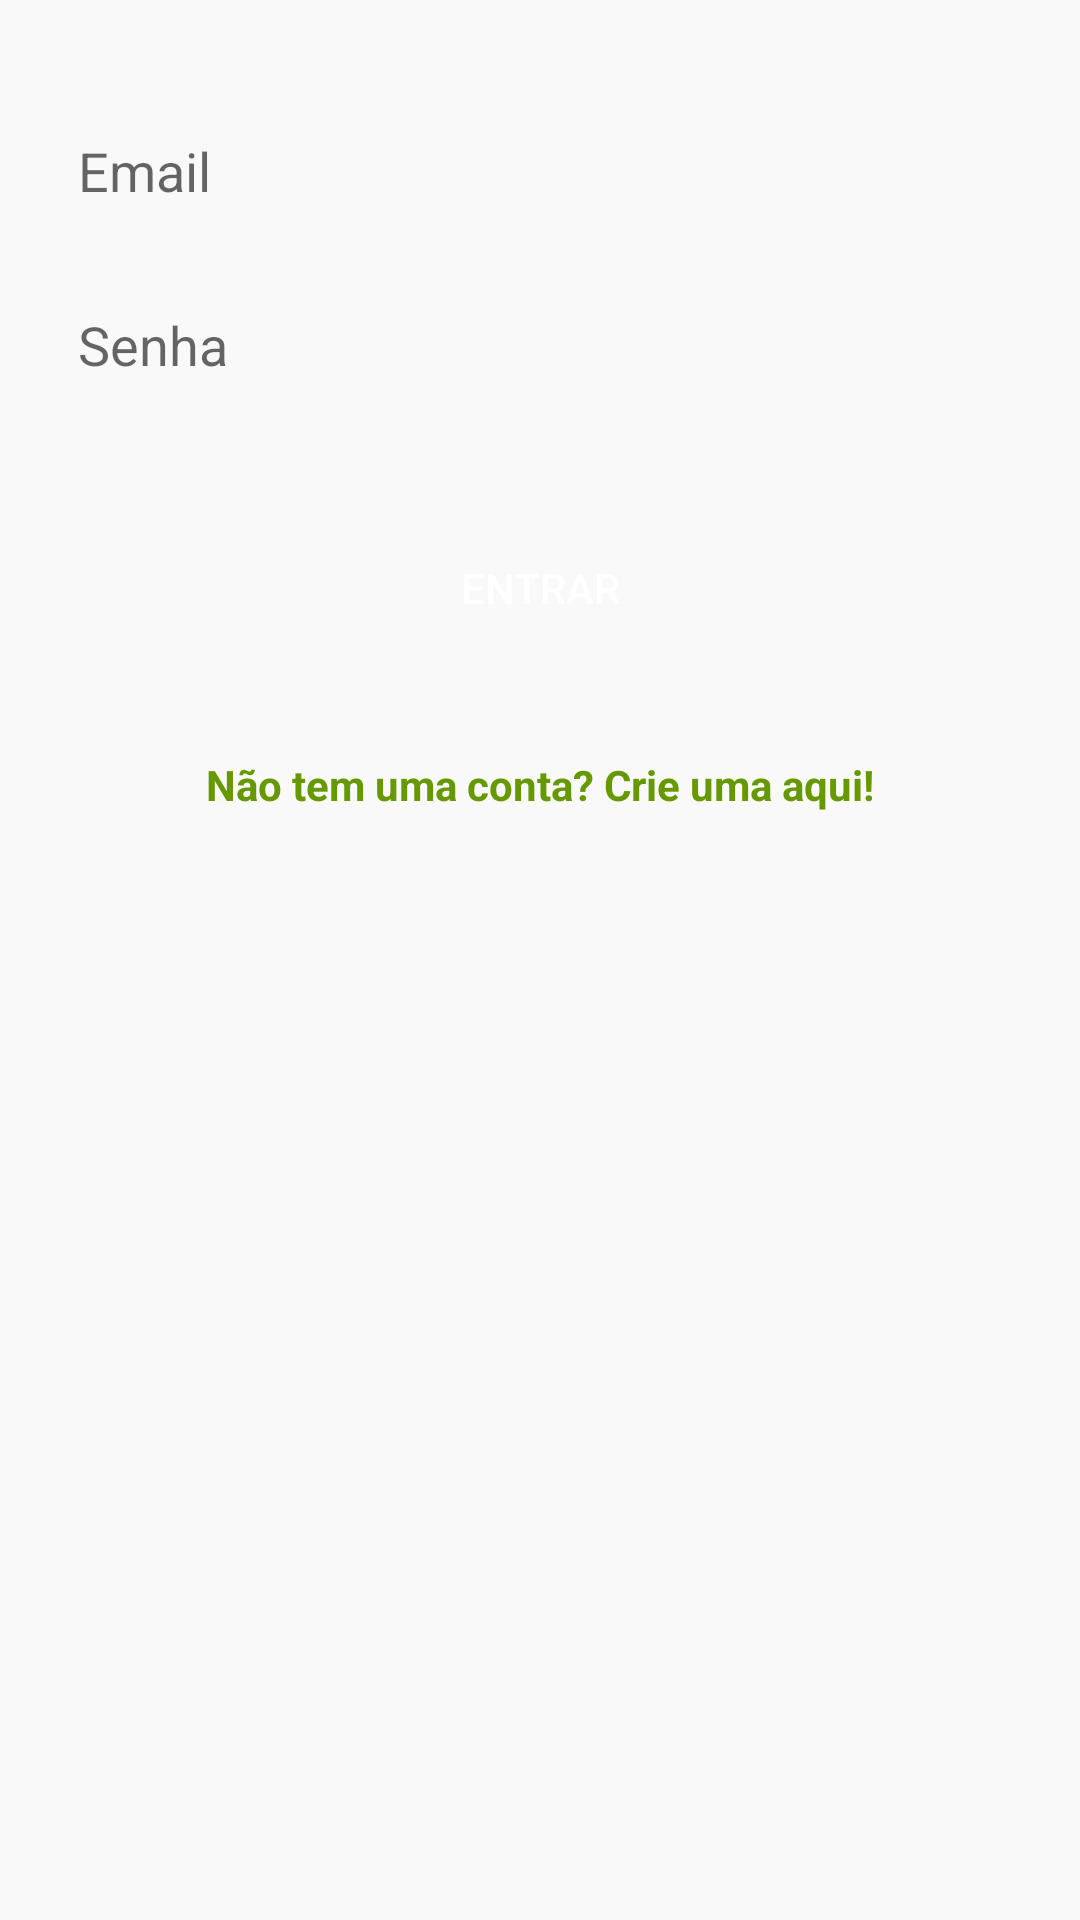

Produce the Android XML layout that renders to this screen, including the resource entries it uses.
<!-- AndroidManifest.xml: application theme Theme.AppCompat.Light.DarkActionBar -->
<!-- res/layout/act_login.xml -->
<?xml version="1.0" encoding="utf-8"?>
<androidx.constraintlayout.widget.ConstraintLayout xmlns:android="http://schemas.android.com/apk/res/android"
    xmlns:app="http://schemas.android.com/apk/res-auto"
    xmlns:tools="http://schemas.android.com/tools"
    android:layout_width="match_parent"
    android:layout_height="match_parent"
    android:background="@color/bg_Color"
    tools:context="com.example.zapchat.LoginActivity">

    <EditText
        android:id="@+id/edit_Email"
        android:layout_width="0dp"
        android:layout_height="50dp"
        android:layout_marginStart="16dp"
        android:layout_marginTop="32dp"
        android:layout_marginEnd="16dp"
        android:ems="10"
        android:paddingLeft="10dp"
        android:hint="Email"
        android:background="@drawable/bg_edittext_rounded"
        android:inputType="textEmailAddress"
        app:layout_constraintEnd_toEndOf="parent"
        app:layout_constraintStart_toStartOf="parent"
        app:layout_constraintTop_toTopOf="parent" />

    <EditText
        android:id="@+id/edit_Password"
        android:layout_width="0dp"
        android:layout_height="50dp"
        android:layout_marginTop="8dp"
        android:background="@drawable/bg_edittext_rounded"
        android:ems="10"
        android:paddingLeft="10dp"
        android:hint="Senha"
        android:inputType="textPassword"
        app:layout_constraintEnd_toEndOf="@+id/edit_Email"
        app:layout_constraintStart_toStartOf="@+id/edit_Email"
        app:layout_constraintTop_toBottomOf="@+id/edit_Email" />

    <Button
        android:id="@+id/btn_Enter"
        android:layout_width="0dp"
        android:layout_height="wrap_content"
        android:layout_marginTop="32dp"
        android:background="@drawable/bg_button_rounded"
        android:text="@string/enter"
        android:textColor="@android:color/white"
        app:layout_constraintEnd_toEndOf="@+id/edit_Password"
        app:layout_constraintStart_toStartOf="@+id/edit_Password"
        app:layout_constraintTop_toBottomOf="@+id/edit_Password" />

    <TextView
        android:id="@+id/txt_Account"
        android:layout_width="wrap_content"
        android:layout_height="wrap_content"
        android:layout_marginTop="32dp"
        android:textColor="@android:color/holo_green_dark"
        android:textStyle="bold"
        android:text="@string/singIn"
        app:layout_constraintEnd_toEndOf="@+id/btn_Enter"
        app:layout_constraintStart_toStartOf="@+id/btn_Enter"
        app:layout_constraintTop_toBottomOf="@+id/btn_Enter" />

</androidx.constraintlayout.widget.ConstraintLayout>
<!-- resources referenced by this layout -->
<resources>
  <color name="bg_Color">#F9F9F9</color>
  <string name="enter">Entrar</string>
  <string name="singIn">Não tem uma conta? Crie uma aqui!</string>
</resources>
